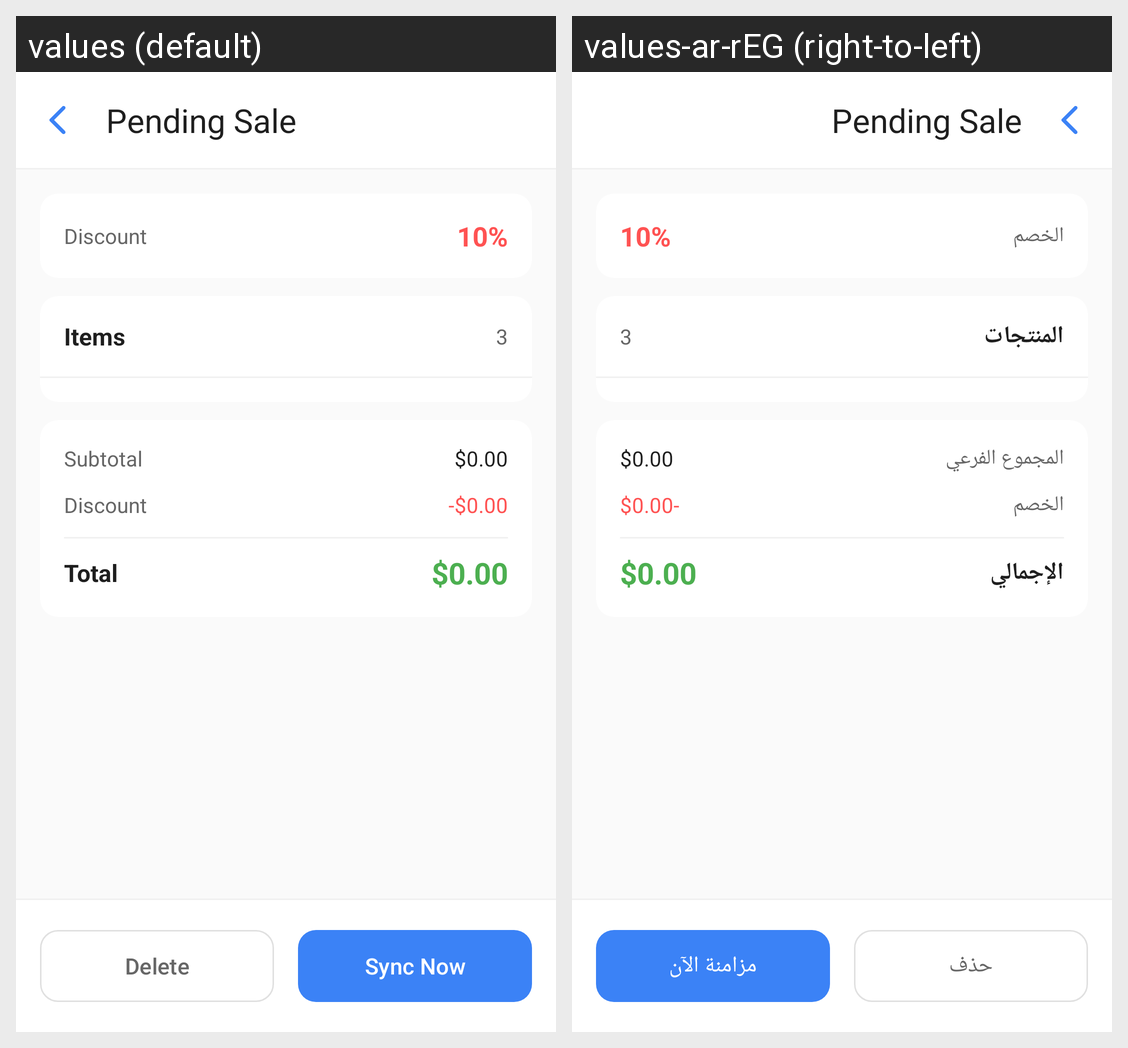

The Android screen above is rendered under two locales of the same app. Produce the string resources it draws, with the default and per-locale values.
Android screen res/layout/activity_pending_sell_operation.xml rendered under 2 locales, left to right: values (default), values-ar-rEG (right-to-left). Device: Nexus 5 (rendered at 1080×1920; each locale shown at half size, 540×960, under a caption strip naming it); theme Theme.HTopStore.
Strings drawn on this screen, with the default value and each locale's value (text and hints the layout hard-codes, and strings that could not be matched under every locale, appear in the picture but are not listed):

discount
  values: Discount
  values-ar-rEG: الخصم

items
  values: Items
  values-ar-rEG: المنتجات

subtotal
  values: Subtotal
  values-ar-rEG: المجموع الفرعي

total
  values: Total
  values-ar-rEG: الإجمالي

delete
  values: Delete
  values-ar-rEG: حذف

sync_now
  values: Sync Now
  values-ar-rEG: مزامنة الآن
